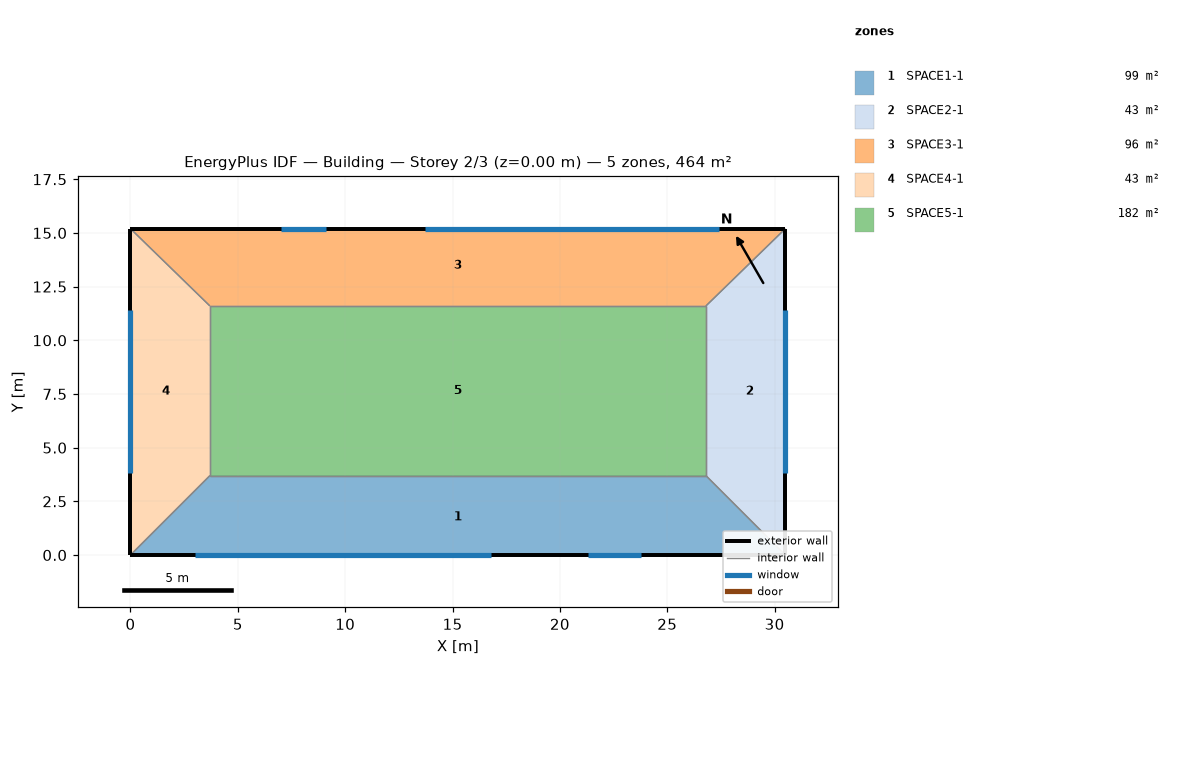
=== STOREY PLAN SPEC (per zone: floor XY polygon, exterior-wall plan segments, windows/doors) ===
zone 1: SPACE1-1  (99.2 m²)
  floor: (26.80, 3.70) (30.50, 0.00) (0.00, 0.00) (3.70, 3.70)
  exterior wall: (0.00, 0.00) – (30.50, 0.00)  [30.5 m]
    window: (3.00, 0.00) – (16.80, 0.00)  [16.6 m²]
    window: (21.30, 0.00) – (23.80, 0.00)  [5.2 m²]
  interior walls: 3
zone 2: SPACE2-1  (42.7 m²)
  floor: (26.80, 11.60) (30.50, 15.20) (30.50, 0.00) (26.80, 3.70)
  exterior wall: (30.50, 0.00) – (30.50, 15.20)  [15.2 m]
    window: (30.50, 3.80) – (30.50, 11.40)  [9.1 m²]
  interior walls: 3
zone 3: SPACE3-1  (96.5 m²)
  floor: (26.80, 11.60) (3.70, 11.60) (0.00, 15.20) (30.50, 15.20)
  exterior wall: (30.50, 15.20) – (0.00, 15.20)  [30.5 m]
    window: (27.40, 15.20) – (13.70, 15.20)  [16.4 m²]
    window: (9.10, 15.20) – (7.00, 15.20)  [4.4 m²]
  interior walls: 3
zone 4: SPACE4-1  (42.7 m²)
  floor: (3.70, 3.70) (0.00, 0.00) (0.00, 15.20) (3.70, 11.60)
  exterior wall: (0.00, 15.20) – (0.00, 0.00)  [15.2 m]
    window: (0.00, 11.40) – (0.00, 3.80)  [9.1 m²]
  interior walls: 3
zone 5: SPACE5-1  (182.5 m²)
  floor: (26.80, 11.60) (26.80, 3.70) (3.70, 3.70) (3.70, 11.60)
  interior walls: 4

=== DERIVED (storey summary) ===
Building: Building
Storey: 2 of 3  (floor level z = 0.00 m)
Storey gross floor area: 463.6 m²
Zones on this storey: 5
  - SPACE1-1: floor 99.2 m²; exterior wall 30.5 m (73.2 m²); 2 window(s) 21.8 m²; WWR 29.8%
  - SPACE2-1: floor 42.7 m²; exterior wall 15.2 m (36.5 m²); 1 window(s) 9.1 m²; WWR 25.0%
  - SPACE3-1: floor 96.5 m²; exterior wall 30.5 m (73.2 m²); 2 window(s) 20.9 m²; WWR 28.5%
  - SPACE4-1: floor 42.7 m²; exterior wall 15.2 m (36.5 m²); 1 window(s) 9.1 m²; WWR 25.0%
  - SPACE5-1: floor 182.5 m²
Zone adjacency (shared interzone walls):
  - SPACE1-1 ↔ SPACE2-1
  - SPACE1-1 ↔ SPACE4-1
  - SPACE1-1 ↔ SPACE5-1
  - SPACE2-1 ↔ SPACE3-1
  - SPACE2-1 ↔ SPACE5-1
  - SPACE3-1 ↔ SPACE4-1
  - SPACE3-1 ↔ SPACE5-1
  - SPACE4-1 ↔ SPACE5-1